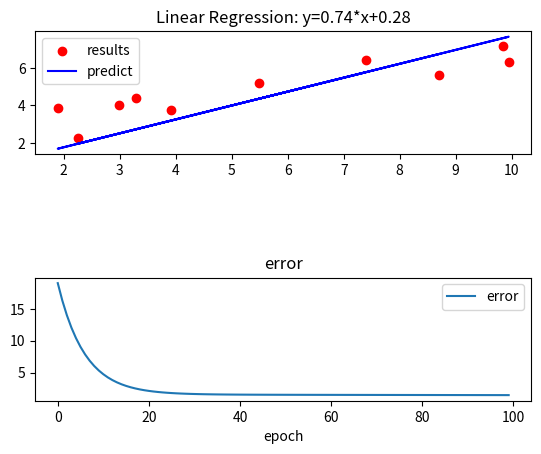

Write the Python code that produced this figure.

import numpy as np
import random
import matplotlib.pyplot as plt

def linearregressionfit(w,b,x,d):

    alpha = 0.001 #alpha는 학습률임 learning_rate

    x_num, x_num_factor = x.shape

    dw = - alpha * 2 / x_num * np.sum((w*x+b-d)*x)
    db = - alpha * 2 / x_num * np.sum(w*x+b-d)

    w = w + dw
    b = b + db

    return w, b

x = np.array([[8.70153760], [3.90825773], [1.89362433], [3.28730045],
              [7.39333004], [2.98984649], [2.25757240], [9.84450732], [9.94589513], [5.48321616]])

d = np.array([[5.64413093], [3.75876583], [3.87233310], [4.40990425],
              [6.43845020], [4.02827829], [2.26105955], [7.15768995], [6.29097441], [5.19692852]])

y = np.zeros(d.shape)

x_num, x_num_factor = x.shape
print('x.shape=',x.shape)

w = random.uniform(-0.5,0.5)
b = random.uniform(-0.5,0.5)
print(w,b)


num_epoch = 100
e = np.zeros((num_epoch,1))

for i in range(num_epoch):

    w, b = linearregressionfit(w,b,x,d)

    y = w*x+b

    e[i,0] = np.sum((d-y)*(d-y)) / x_num


print('y=%f*x+%f'%(w,b))

fig1 = plt.figure(1)
fig1_plt1 = plt.subplot(2,1,1)
fig1_plt2 = plt.subplot(2,1,2)

fig1_plt1.scatter(x,d,c='r',label='results')
fig1_plt1.plot(x,y,'b',label='predict')
fig1_plt1.set_title('Linear Regression: y=%0.2f*x+%0.2f'%(w,b))
fig1_plt1.legend(loc='best')

fig1_plt2.plot(e,label='error')
fig1_plt2.set_title('error')
fig1_plt2.set_xlabel('epoch')
fig1_plt2.legend(loc='best')

plt.subplots_adjust(wspace=1,hspace=1)

plt.show()

'''
fig1 = plt.figure(1)
fig1_plt1 = plt.subplot(1,1,1)


fig1_plt1.plot(arrE,'r',label='Error')

fig1_plt1.set_xlabel('Epoch')
fig1_plt1.set_ylabel('Average of Training error')
fig1_plt1.grid(True)
fig1_plt1.legend(loc='best')

plt.show()
'''